Run: headless pygame with SDL's dummy video driver; simulated clock (each Clock.tick advances the game by its frame time, no real sleeping); random seed 0; keys injected as events and as key.get_pressed() state; no mouse input.
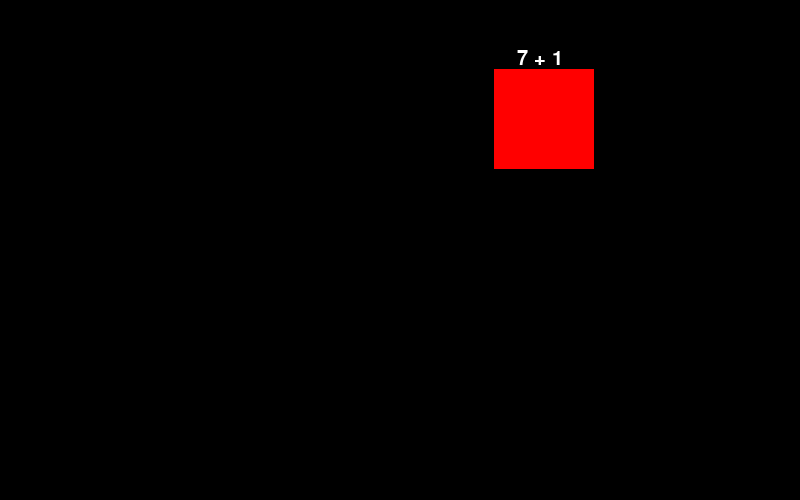
Frame 1 of 4 · flips 1–60 · no input
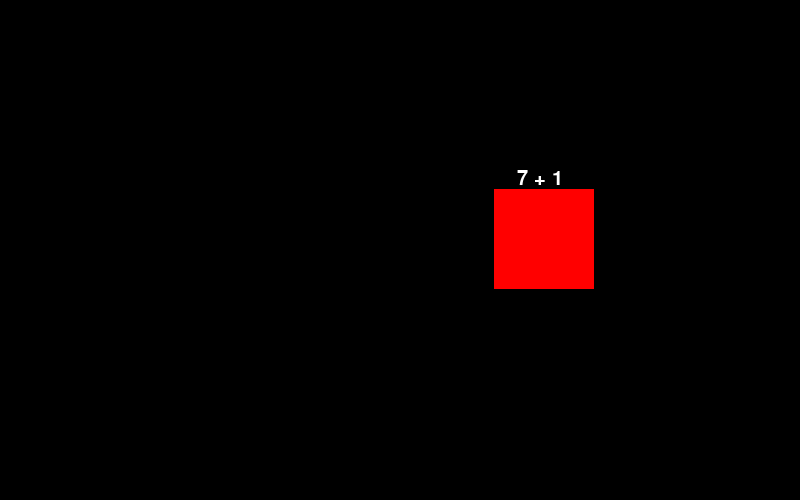
Frame 2 of 4 · flips 61–180 · tapped SPACE, RETURN · held RIGHT (→), D
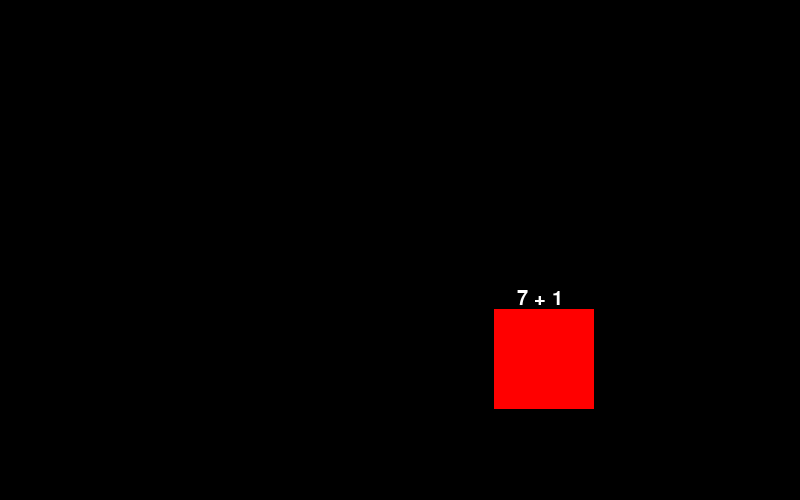
Frame 3 of 4 · flips 181–300 · held DOWN (↓), S
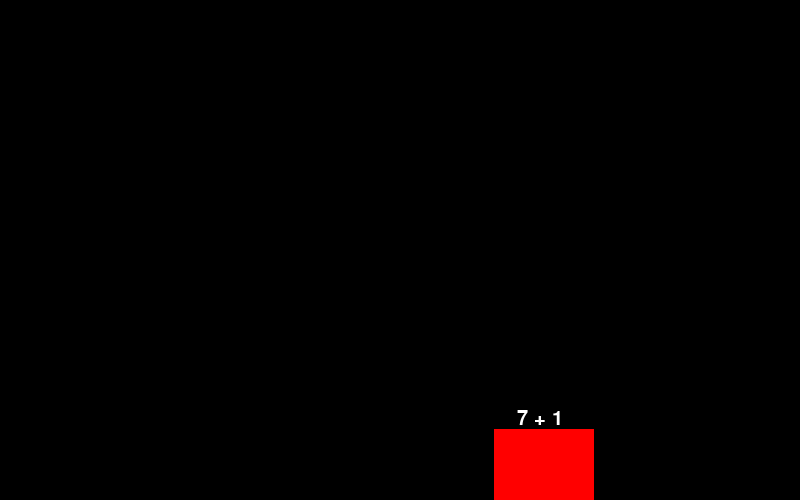
Frame 4 of 4 · flips 301–420 · held LEFT (←), A, UP (↑), W

The pygame program that drew these frames:

import pygame
from sys import exit
from random import randint


class Inimigo():
    def __init__(self, tela, objetoSprite, font,inicioXSpawn, fimXSpawn, ySpawn, speed, inicioNum, fimNum):
        self.tela = tela
        self.image = objetoSprite

        self.font = font
        self.vivo = True
        self.x = randint(inicioXSpawn, fimXSpawn)
        self.y = ySpawn
        self.speed = speed
        self.num1 = randint(inicioNum, fimNum)
        self.num2 = randint(inicioNum, fimNum)
        #TODO diferentes tipos de operações?
        self.answer = list(str(self.num1 + self.num2))
        self.text = self.font.render(str(self.num1) + " + " + str(self.num2), True, "white")
        self.size = list(self.text.get_rect())

    def update(self, tecla):
        if self.vivo:
            self.tela.blit(self.image, (self.x, self.y))
            self.tela.blit(self.text, (self.x + (self.size[2]/2), self.y - 20))

            self.y += self.speed
            self.checkInput(tecla)

    def checkInput(self, tecla):
        if len(self.answer) == 0:
            self.vivo = False
        else:
            if tecla == self.answer[0]:
                self.answer.pop(0)



pygame.init()
screen = pygame.display.set_mode((800,500))
clock = pygame.time.Clock()
#Mesma bosta de sempre


font = pygame.font.Font(None, 30)


player = pygame.surface.Surface((50,50))
player.fill("red")
#Coisas do jogador

spriteInimigo = pygame.surface.Surface((100,100))
spriteInimigo.fill("red")
inimigos = [Inimigo(screen, spriteInimigo, font, 100, 700, 10, 1, 1, 9)]
#Coisas do inimigo


while True:
    screen.fill("black")
    for event in pygame.event.get():
        if event.type == pygame.QUIT:
            pygame.quit()
            exit()

    keys = pygame.key.get_pressed()
    apertado = None

    if keys[pygame.K_0]:
        apertado = "0"
    elif keys[pygame.K_1]:
        apertado = "1"
    elif keys[pygame.K_2]:
        apertado = "2"
    elif keys[pygame.K_3]:
        apertado = "3"
    elif keys[pygame.K_4]:
        apertado = "4"
    elif keys[pygame.K_5]:
        apertado = "5"
    elif keys[pygame.K_6]:
        apertado = "6"
    elif keys[pygame.K_7]:
        apertado = "7"
    elif keys[pygame.K_8]:
        apertado = "8"
    elif keys[pygame.K_9]:
        apertado = "9"

    for inimigo in inimigos:
        #todo tirar inimigo quando morre
        if inimigo.vivo == True:
            inimigo.update(apertado)
        else:
            inimigos.pop(inimigos.index(inimigo))

    pygame.display.update()
    clock.tick(60)
